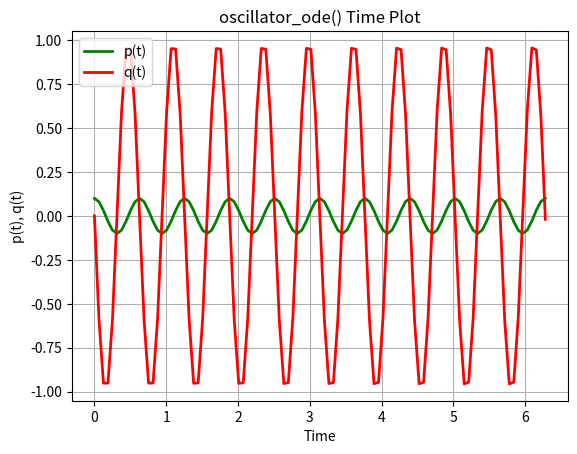
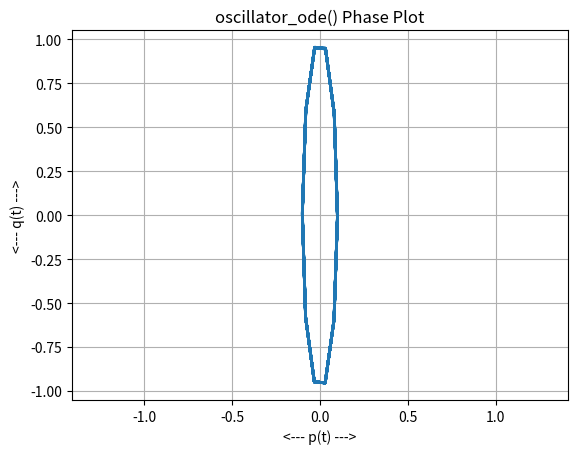
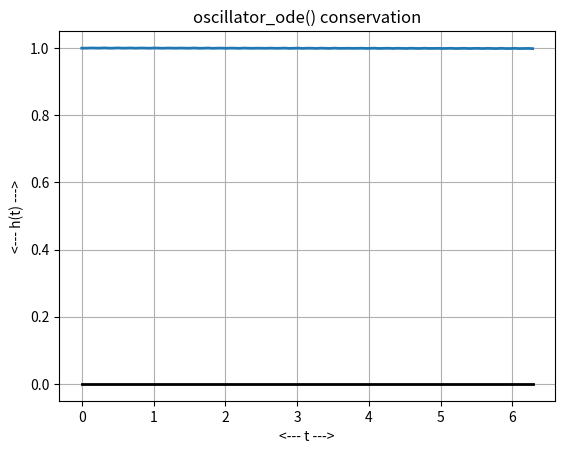

The script that saved these images, in order:
#! /usr/bin/env python3
#
def oscillator_conserved ( y ):

#*****************************************************************************80
#
## oscillator_conserved() defines a conserved quantity of oscillator_ode().
#
#  Licensing:
#
#    This code is distributed under the MIT license.
#
#  Modified:
#
#    10 November 2020
#
#  Author:
#
#    John Burkardt
#
#  Reference:
#
#    Uri Ascher, Sebastian Reich,
#    The midpoint scheme and variants for hamiltonian systems:
#    advantages and disadvantages,
#    SIAM Journal on Scientific Computing,
#    Volume 21, Number 3, pages 1045-1065, 1999.
#
#  Input:
#
#    real Y(2): the current solution variables.
#
#  Output:
#
#    real H: the hamiltonian.
#
  alpha, beta, epsilon, t0, y0, tstop = oscillator_parameters ( )

  p = y[0]
  q = y[1]

  h = ( p / epsilon )**2 + ( q**2 )

  return h

def oscillator_deriv ( t, y ):

#*****************************************************************************80
#
## oscillator_deriv() defines the right hand side of oscillator_ode().
#
#  Licensing:
#
#    This code is distributed under the MIT license.
#
#  Modified:
#
#    10 November 2020
#
#  Author:
#
#    John Burkardt
#
#  Reference:
#
#    Uri Ascher, Sebastian Reich,
#    The midpoint scheme and variants for hamiltonian systems:
#    advantages and disadvantages,
#    SIAM Journal on Scientific Computing,
#    Volume 21, Number 3, pages 1045-1065, 1999.
#
#  Input:
#
#    real T: the current time.
#
#    real Y(2): the current solution variables.
#
#  Output:
#
#    real DYDT(2): the derivative.
#
  import numpy as np

  alpha, beta, epsilon, t0, y0, tstop = oscillator_parameters ( )

  p = y[0]
  q = y[1]

  dpdt = q
  dqdt = - p / epsilon**2

  dydt = np.array ( [ dpdt, dqdt ] )

  return dydt

def oscillator_exact ( t ):

#*****************************************************************************80
#
## oscillator_exact() defines the exact solution of oscillator_ode().
#
#  Licensing:
#
#    This code is distributed under the MIT license.
#
#  Modified:
#
#    10 November 2020
#
#  Author:
#
#    John Burkardt
#
#  Reference:
#
#    Uri Ascher, Sebastian Reich,
#    The midpoint scheme and variants for hamiltonian systems:
#    advantages and disadvantages,
#    SIAM Journal on Scientific Computing,
#    Volume 21, Number 3, pages 1045-1065, 1999.
#
#  Input:
#
#    real T: the current time.
#
#  Output:
#
#    real Y(2): the exact solution at time T.
#
  import numpy as np

  alpha, beta, epsilon, t0, y0, tstop = oscillator_parameters ( )

  p = alpha * epsilon * np.sin ( ( t - t0 ) / epsilon ) \
    + beta  * epsilon * np.cos ( ( t - t0 ) / epsilon )

  q = alpha * np.cos ( ( t - t0 ) / epsilon ) \
    - beta  * np.sin ( ( t - t0 ) / epsilon )

  y = np.array ( [ p, q ] )

  return y

def oscillator_ode_test ( ):

#*****************************************************************************80
#
## oscillator_ode_test() tests oscillator_ode().
#
#  Licensing:
#
#    This code is distributed under the MIT license.
#
#  Modified:
#
#    29 January 2022
#
#  Author:
#
#    John Burkardt
#
  import numpy as np
  import platform

  print ( '' )
  print ( 'oscillator_ode_test():' )
  print ( '  python version: ' + platform.python_version ( ) )
  print ( '  numpy version:  ' + np.version.version )
  print ( '  Solve oscillator_ode().' )

  alpha, beta, epsilon, t0, y0, tstop = oscillator_parameters ( )

  print ( '' )
  print ( '  parameters:' )
  print ( '    alpha =   ', alpha )
  print ( '    beta =    ', beta )
  print ( '    epsilon = ', epsilon )
  print ( '    t0 =      ', t0 )
  print ( '    y0 =      ', y0 )
  print ( '    tstop =   ', tstop )

  oscillator_solve_ivp ( )
#
#  Terminate.
#
  print ( '' )
  print ( 'oscillator_ode_test():' )
  print ( '  Normal end of execution.' )
  return

def oscillator_solve_ivp ( ):

#*****************************************************************************80
#
## oscillator_solve_ivp() applies solve_ivp() to oscillator_ode().
#
#  Licensing:
#
#    This code is distributed under the MIT license.
#
#  Modified:
#
#    29 January 2022
#
#  Author:
#
#    John Burkardt
#
  from scipy.integrate import solve_ivp
  import matplotlib.pyplot as plt
  import numpy as np

  alpha, beta, epsilon, t0, y0, tstop = oscillator_parameters ( )

  f = oscillator_deriv
  tspan = np.array ( [ t0, tstop ] )
  t = np.linspace ( t0, tstop, 101 )

  sol = solve_ivp ( f, tspan, y0, t_eval = t )
#
#  Solution plot.
#
  plt.plot ( t, sol.y[0,:], 'g', \
             t, sol.y[1,:], 'r', \
             linewidth = 2 )
  plt.grid ( True )
  plt.xlabel ( 'Time' )
  plt.ylabel ( 'p(t), q(t)' )
  plt.title ( 'oscillator_ode() Time Plot' )
  plt.legend ( ( 'p(t)', 'q(t)' ) )
  filename = 'oscillator_plot.png'
  plt.savefig ( filename )
  print ( '  Graphics saved as "%s"' % ( filename ) )
  plt.show ( block = False )
  plt.close ( )
#
#  Phase plane plot.
#
  plt.plot ( sol.y[0,:], sol.y[1,:], linewidth = 2 )
  plt.grid ( True )
  plt.xlabel ( '<--- p(t) --->' )
  plt.ylabel ( '<--- q(t) --->' )
  plt.axis ( 'equal' )
  plt.title ( 'oscillator_ode() Phase Plot' )
  filename = 'oscillator_phase.png'
  plt.savefig ( filename )
  print ( '  Graphics saved as "%s"' % ( filename ) )
  plt.show ( block = False )
  plt.close ( )
#
#  Conservation plot.
#
  h = oscillator_conserved ( sol.y )

  plt.plot ( t, h, linewidth = 2 )
  plt.plot ( tspan, np.array ( [ 0.0, 0.0 ] ), 'k-', linewidth = 2 )
  plt.grid ( True )
  plt.xlabel ( '<--- t --->' )
  plt.ylabel ( '<--- h(t) --->' )
  plt.title ( 'oscillator_ode() conservation' )
  filename = 'oscillator_conservation.png'
  plt.savefig ( filename )
  print ( '  Graphics saved as "%s"' % ( filename ) )
  plt.show ( block = False )
  plt.close ( )

  return

def oscillator_parameters ( ):

#*****************************************************************************80
#
## oscillator_parameters() returns parameters for oscillator_ode().
#
#  Licensing:
#
#    This code is distributed under the MIT license.
#
#  Modified:
#
#    10 November 2020
#
#  Author:
#
#    John Burkardt
#
#  Output:
#
#    real ALPHA: the initial value of Y'
#
#    real BETA: the initial value of Y/EPSILON
#
#    real EPSILON: the period / ( 2*pi).
#
#    real T0: the initial time.
#
#    real Y0(2): the initial value.
#
#    real TSTOP: the final time.
#
  import numpy as np

  alpha = 0.0
  beta = 1.0
  epsilon = 0.1
  t0 = 0.0
  y0 = np.array ( [ beta * epsilon, alpha ] )
  tstop = 2.0 * np.pi

  return alpha, beta, epsilon, t0, y0, tstop

def timestamp ( ):

#*****************************************************************************80
#
## timestamp() prints the date as a timestamp.
#
#  Licensing:
#
#    This code is distributed under the MIT license. 
#
#  Modified:
#
#    21 August 2019
#
#  Author:
#
#    John Burkardt
#
  import time

  t = time.time ( )
  print ( time.ctime ( t ) )

  return

if ( __name__ == '__main__' ):
  timestamp ( )
  oscillator_ode_test ( )
  timestamp ( )
